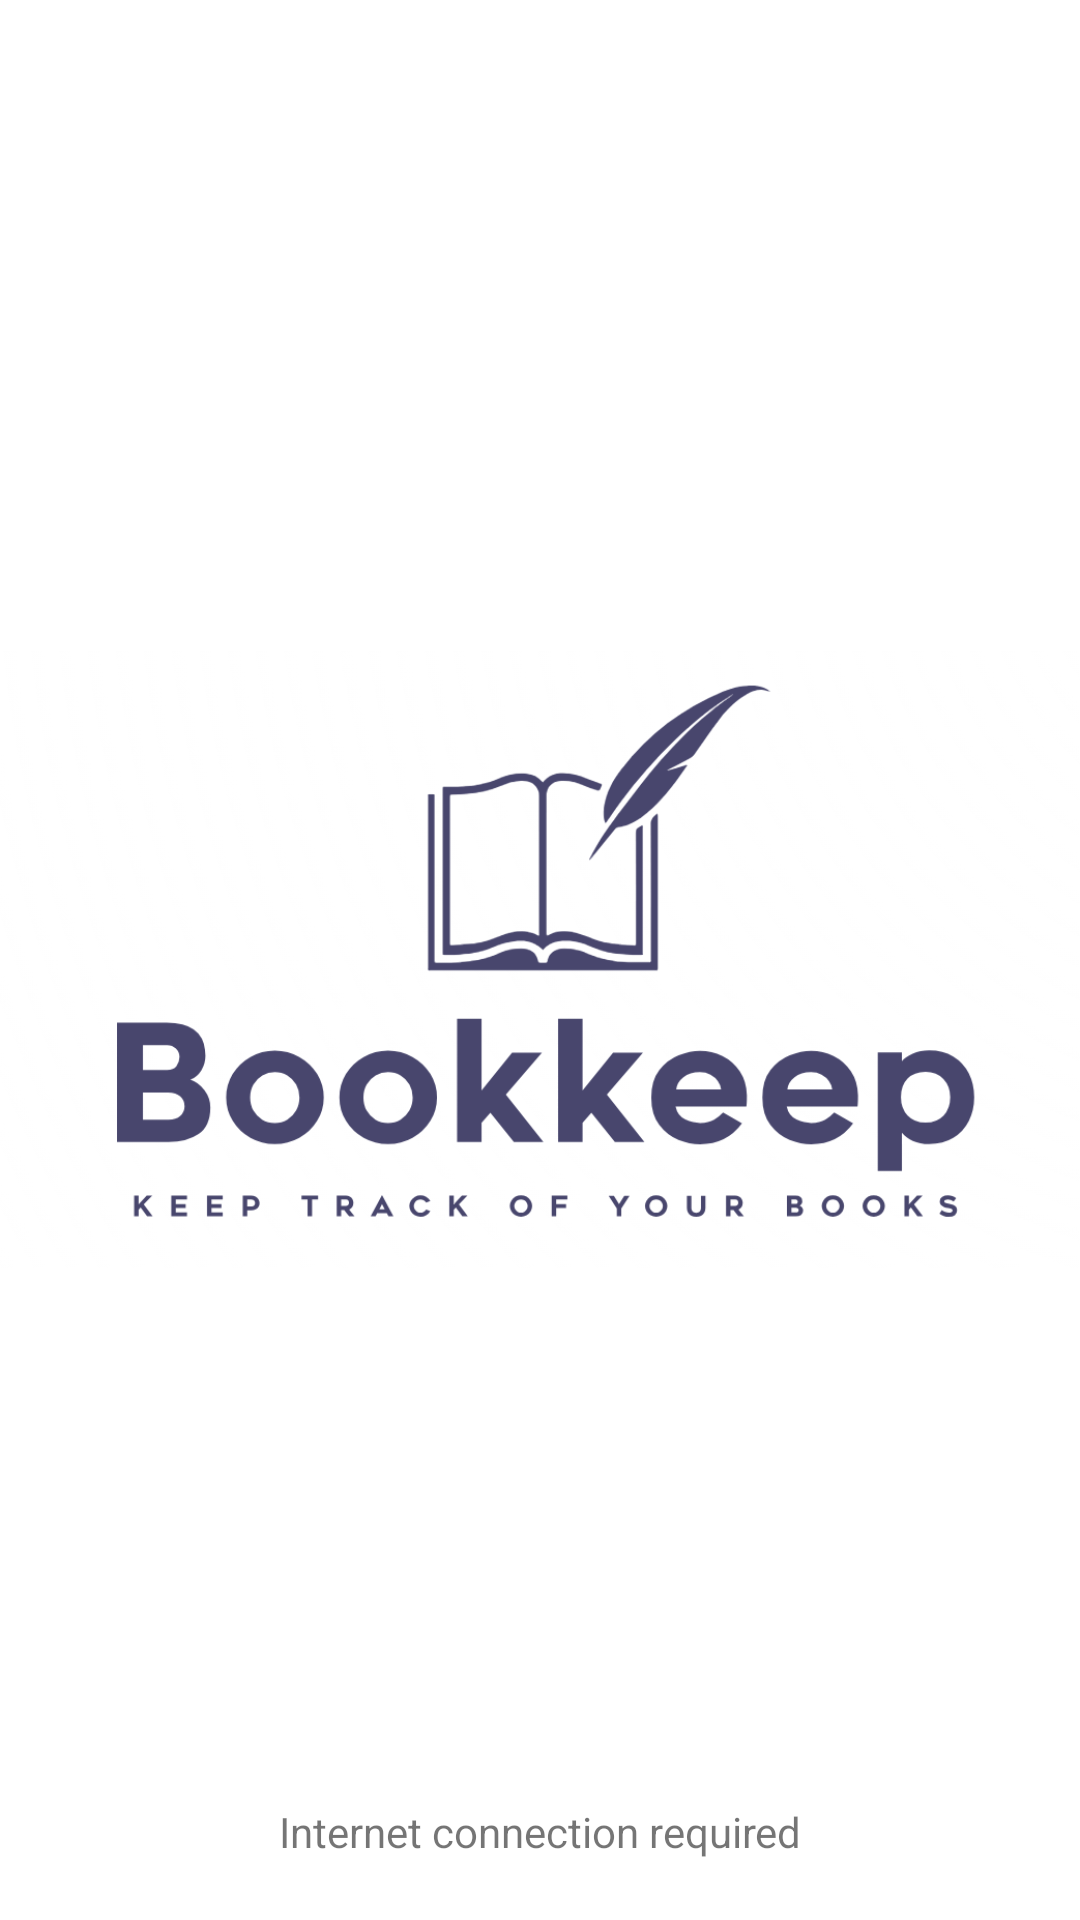

Reconstruct the res/layout file that produces this screen, plus the resources it refers to.
<!-- AndroidManifest.xml: application theme Theme.SEProject -->
<!-- res/layout/activity_loading_launcher.xml -->
<?xml version="1.0" encoding="utf-8"?>
<androidx.constraintlayout.widget.ConstraintLayout
    xmlns:android="http://schemas.android.com/apk/res/android"
    xmlns:app="http://schemas.android.com/apk/res-auto"
    xmlns:tools="http://schemas.android.com/tools"
    android:layout_width="match_parent"
    android:layout_height="match_parent"
    tools:context=".LoadingLauncher">

    <ImageView
        android:id="@+id/imageView2"
        android:layout_width="wrap_content"
        android:layout_height="wrap_content"
        android:src="@drawable/bookkeep_logo_centered_cropped"
        app:layout_constraintBottom_toBottomOf="parent"
        app:layout_constraintEnd_toEndOf="parent"
        app:layout_constraintStart_toStartOf="parent"
        app:layout_constraintTop_toTopOf="parent" />

    <ProgressBar
        android:id="@+id/progressBar2"
        android:layout_width="wrap_content"
        android:layout_height="wrap_content"
        app:layout_constraintBottom_toTopOf="@+id/textView10"
        app:layout_constraintEnd_toEndOf="parent"
        app:layout_constraintStart_toStartOf="parent" />

    <TextView
        android:id="@+id/textView10"
        android:layout_width="wrap_content"
        android:layout_height="wrap_content"
        android:text="Internet connection required"
        app:layout_constraintBottom_toBottomOf="parent"
        app:layout_constraintEnd_toEndOf="parent"
        app:layout_constraintStart_toStartOf="parent"
        android:layout_marginBottom="20dp"/>

</androidx.constraintlayout.widget.ConstraintLayout>
<!-- resources referenced by this layout -->
<resources>
  <!-- drawable bookkeep_logo_centered_cropped: png bitmap (drawable, 112094 bytes) -->
  <style name="Theme.SEProject" parent="Theme.MaterialComponents.DayNight.NoActionBar">
          
          
  
      </style>
</resources>
